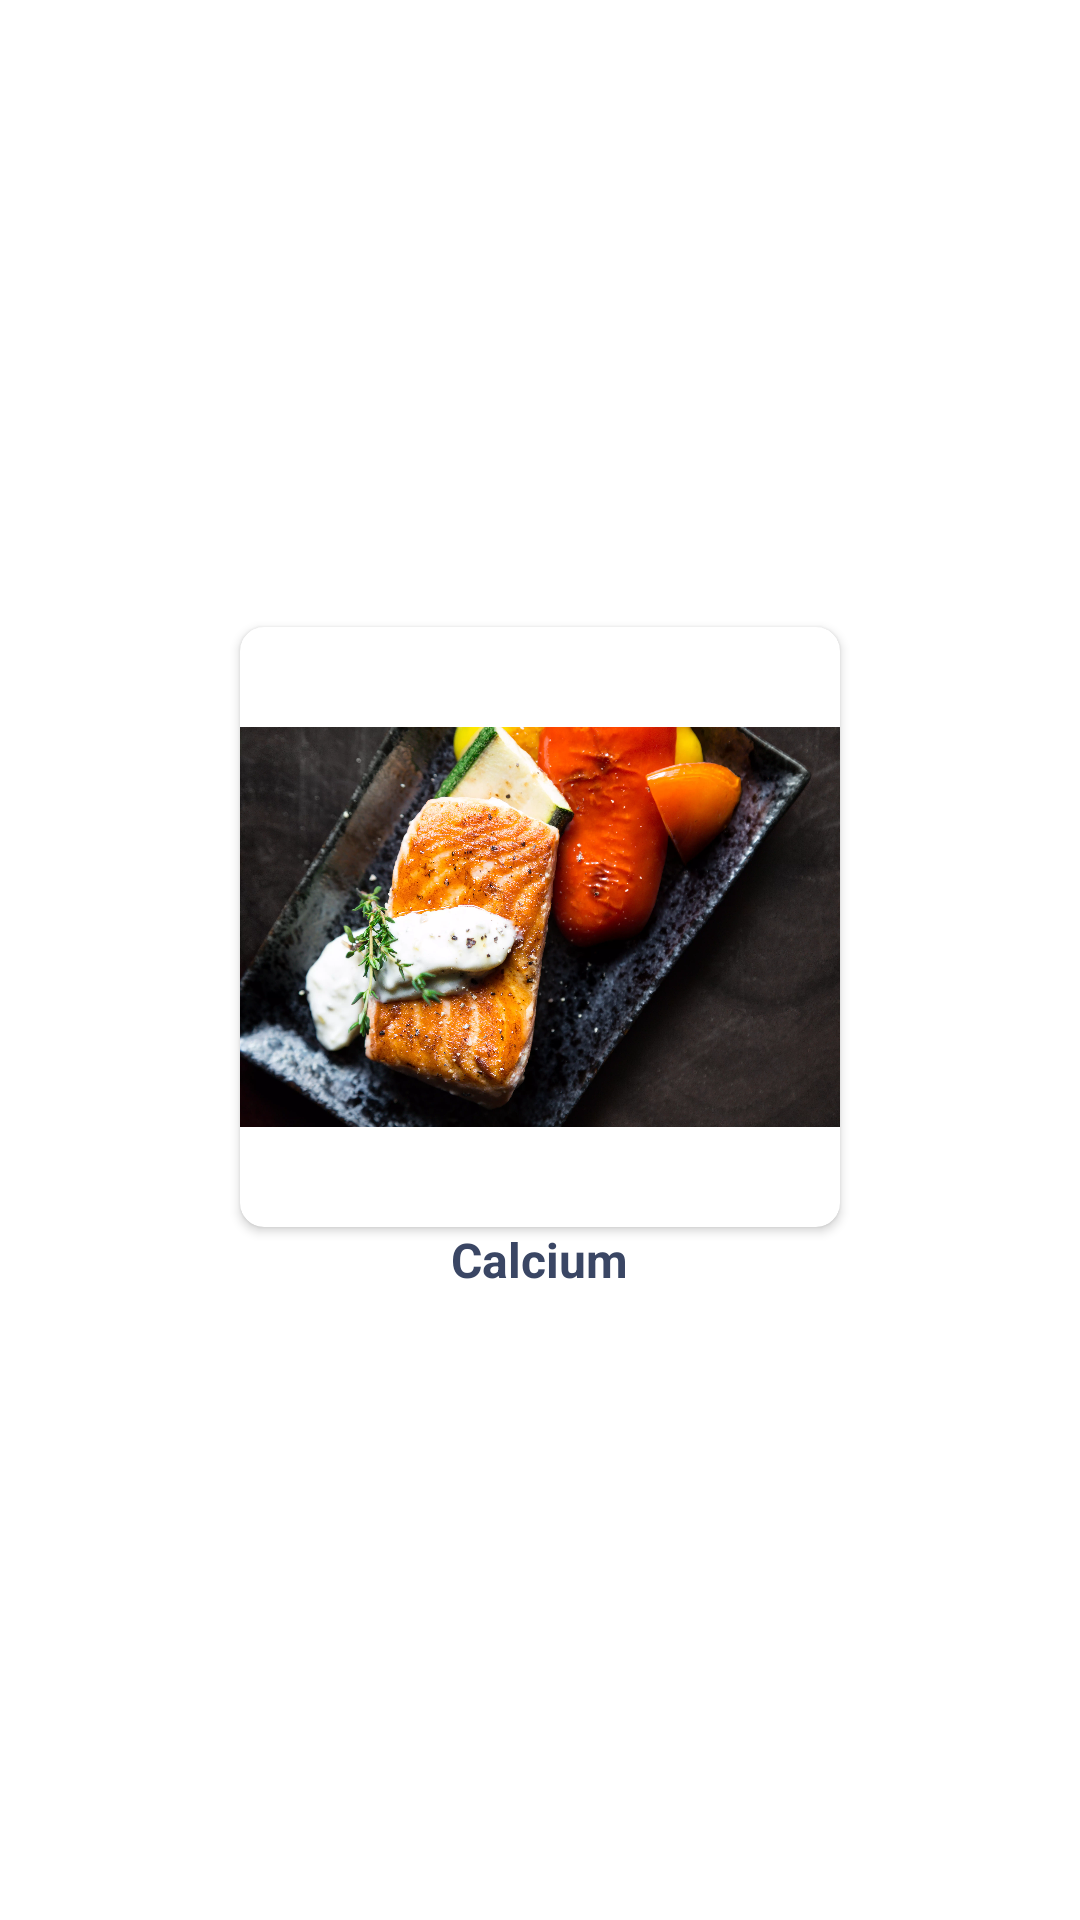

Here is an Android app screen rendered from its layout file. Give the layout XML and the strings, colors and styles it references.
<!-- AndroidManifest.xml: application theme AppTheme -->
<!-- res/layout/katnutrisi_layout_rv.xml -->
<?xml version="1.0" encoding="utf-8"?>
<LinearLayout xmlns:android="http://schemas.android.com/apk/res/android"
    android:layout_width="wrap_content"
    android:layout_height="wrap_content"
    android:orientation="vertical"
    android:gravity="center"
    android:layout_gravity="center"
    android:layout_marginEnd="4dp"
    android:layout_marginStart="4dp"
    android:layout_marginBottom="8dp"
    xmlns:app="http://schemas.android.com/apk/res-auto"
    android:background="@android:color/transparent">


    <com.google.android.material.card.MaterialCardView
        android:layout_width="wrap_content"
        android:layout_height="wrap_content"
        app:cardCornerRadius="8dp"
        app:cardElevation="2dp">
        <ImageView
            android:id="@+id/imageKategori_katNusLayout"
            android:layout_width="200dp"
            android:layout_height="200dp"
            android:src="@drawable/salmon"/>
    </com.google.android.material.card.MaterialCardView>

    <TextView
        android:id="@+id/namaKategori_katNusLayout"
        android:layout_width="wrap_content"
        android:layout_height="wrap_content"
        android:text="Calcium"
        android:textColor="@color/colorNavyDark"
        android:textStyle="bold"
        android:textSize="16sp"/>

</LinearLayout>
<!-- resources referenced by this layout -->
<resources>
  <color name="colorNavyDark">#3a4664</color>
  <!-- drawable salmon: webp bitmap (drawable, 857702 bytes) -->
  <style name="AppTheme" parent="Theme.MaterialComponents.Light.NoActionBar">
          
          <item name="colorPrimary">@color/colorNavyDark</item>
          <item name="colorPrimaryDark">@color/colorPinkGelap</item>
          <item name="colorOnSurface">@color/colorNavyDark</item>
          <item name="colorAccent">@color/colorPinkGelap</item>
  
          <item name="extendedFloatingActionButtonStyle">@style/Widget.App.ExtendedFloatingActionButton</item>
          <item name="floatingActionButtonStyle">@style/Widget.App.FloatingActionButton</item>
  
  
          <item name="borderlessButtonStyle">@style/Widget.App.Button.TextButton</item>
          <item name="materialButtonOutlinedStyle">@style/Widget.App.Button.OutlinedButton</item>
          <item name="materialButtonStyle">@style/Widget.App.Button</item>
  
      </style>
  <color name="colorPinkGelap">#ffcac2</color>
  <style name="Widget.App.ExtendedFloatingActionButton" parent="Widget.MaterialComponents.ExtendedFloatingActionButton.Icon">
          <item name="materialThemeOverlay">@style/ThemeOverlay.App.FloatingActionButton</item>
          <item name="shapeAppearanceOverlay">
              @style/ShapeAppearance.App.SmallComponent.FloatingButton
          </item>
      </style>
  <style name="Widget.App.FloatingActionButton" parent="Widget.MaterialComponents.FloatingActionButton">
          <item name="materialThemeOverlay">@style/ThemeOverlay.App.FloatingActionButton</item>
          <item name="shapeAppearanceOverlay">
              @style/ShapeAppearance.App.SmallComponent.FloatingButton
          </item>
      </style>
  <style name="Widget.App.Button.TextButton" parent="Widget.MaterialComponents.Button.TextButton">
          <item name="materialThemeOverlay">@style/ThemeOverlay.App.Button.TextButton</item>
          <item name="android:textAppearance">@style/TextAppearance.App.Button</item>
          <item name="shapeAppearance">@style/ShapeAppearance.App.SmallComponent.Button</item>
      </style>
  <style name="Widget.App.Button.OutlinedButton" parent="Widget.MaterialComponents.Button.OutlinedButton">
          <item name="materialThemeOverlay">@style/ThemeOverlay.App.Button.TextButton</item>
          <item name="android:textAppearance">@style/TextAppearance.App.Button</item>
          <item name="shapeAppearance">@style/ShapeAppearance.App.SmallComponent.Button</item>
      </style>
  <style name="Widget.App.Button" parent="Widget.MaterialComponents.Button">
          <item name="materialThemeOverlay">@style/ThemeOverlay.App.Button</item>
          <item name="android:textAppearance">@style/TextAppearance.App.Button</item>
          <item name="shapeAppearance">@style/ShapeAppearance.App.SmallComponent.Button</item>
      </style>
  <style name="ThemeOverlay.App.FloatingActionButton" parent="">
          <item name="colorSecondary">@color/colorNavyDark</item>
          <item name="colorOnSecondary">#ffffff</item>
      </style>
  <style name="ShapeAppearance.App.SmallComponent.FloatingButton" parent="ShapeAppearance.MaterialComponents.SmallComponent">
          <item name="cornerSize">32dp</item>
      </style>
  <style name="ThemeOverlay.App.Button.TextButton" parent="">
          <item name="colorPrimary">@color/colorNavyDark</item>
      </style>
  <style name="TextAppearance.App.Button" parent="TextAppearance.MaterialComponents.Button">
          <item name="android:textColor">#000000</item>
      </style>
  <style name="ShapeAppearance.App.SmallComponent.Button" parent="ShapeAppearance.MaterialComponents.SmallComponent">
          <item name="cornerSize">4dp</item>
      </style>
  <style name="ThemeOverlay.App.Button" parent="">
          <item name="colorPrimary">@color/colorPinkTerang</item>
          <item name="colorOnPrimary">@color/colorPinkTerang</item>
      </style>
  <color name="colorPinkTerang">#fffdf5</color>
</resources>
